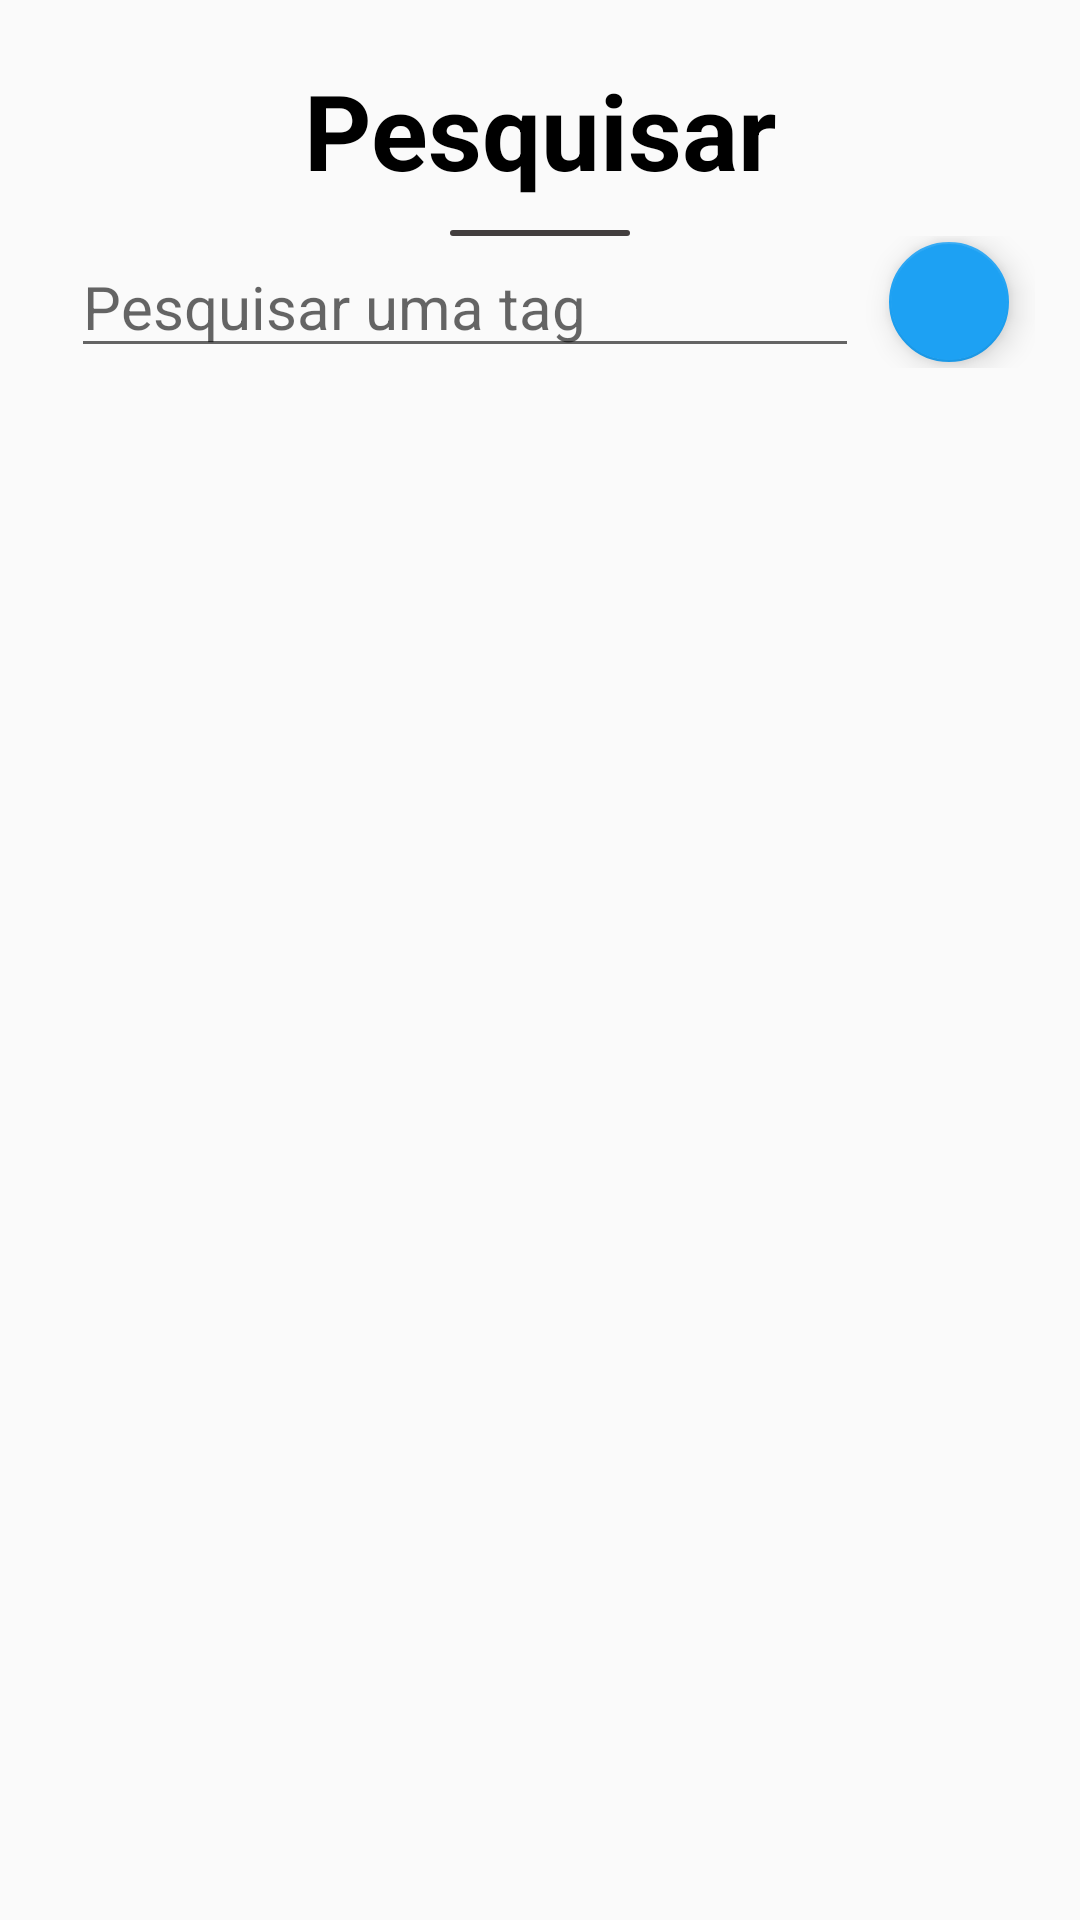

Android layout source for this screen:
<!-- AndroidManifest.xml: application theme AppTheme -->
<!-- res/layout/activity_pesquisa.xml -->
<?xml version="1.0" encoding="utf-8"?>
<LinearLayout xmlns:android="http://schemas.android.com/apk/res/android"
    android:layout_width="match_parent"
    android:layout_height="match_parent"
    xmlns:app="http://schemas.android.com/apk/res-auto"
    android:orientation="vertical">

    <LinearLayout xmlns:android="http://schemas.android.com/apk/res/android"
        android:layout_width="match_parent"
        android:layout_height="wrap_content"
        android:orientation="vertical">

        <TextView
            android:layout_width="match_parent"
            android:layout_height="wrap_content"
            android:layout_marginTop="20dp"
            android:gravity="center"
            android:text="Pesquisar"
            android:textColor="@color/colorPrimaryDark"
            android:textSize="35sp"
            android:textStyle="bold" />

        <View
            android:layout_width="60dp"
            android:layout_height="2dp"
            android:layout_gravity="center"
            android:layout_marginTop="10dp"
            android:background="@drawable/shape_rectangle_line" />
    </LinearLayout>

    <LinearLayout
        android:layout_width="match_parent"
        android:layout_height="wrap_content"
        android:gravity="center"
        android:orientation="horizontal"
        android:paddingHorizontal="15dp"
        android:paddingLeft="15dp"
        android:paddingRight="15dp">

        <EditText
            android:id="@+id/pesquisa_termo"
            android:layout_width="100dp"
            android:layout_height="wrap_content"
            android:layout_marginRight="10dp"
            android:layout_weight="95"
            android:hint="Pesquisar uma tag"
            android:inputType="textCapSentences"
            android:textSize="20sp" />

        <android.support.design.widget.FloatingActionButton
            android:id="@+id/pesquisa_pesquisar"
            android:layout_width="wrap_content"
            android:layout_height="wrap_content"
            android:layout_weight="10"
            app:fabCustomSize="40dp"
            android:src="@drawable/ic_search" />

    </LinearLayout>


    <ListView
        android:id="@+id/pesquisa_lista"
        android:layout_width="match_parent"
        android:layout_height="match_parent"
        android:layout_marginBottom="30dp"
        android:layout_marginLeft="5dp"
        android:layout_marginRight="5dp"
        android:layout_marginTop="20dp" />

</LinearLayout>
<!-- resources referenced by this layout -->
<resources>
  <color name="colorPrimaryDark">#000</color>
  <!-- drawable shape_rectangle_line (drawable) -->
  <?xml version="1.0" encoding="UTF-8"?>
  <shape xmlns:android="http://schemas.android.com/apk/res/android">
      <solid android:color="#423e3e"/>
      <corners android:radius="5dp"/>
      <padding android:left="0dp" android:top="0dp" android:right="0dp" android:bottom="0dp" />
  </shape>
  <style name="AppTheme" parent="Theme.AppCompat.Light.NoActionBar">
          
          <item name="colorPrimary">@color/colorPrimary</item>
          <item name="colorPrimaryDark">@color/colorPrimaryDark</item>
          <item name="colorAccent">@color/colorAccent</item>
      </style>
  <color name="colorPrimary">#000</color>
  <color name="colorAccent">#1da1f3</color>
</resources>
